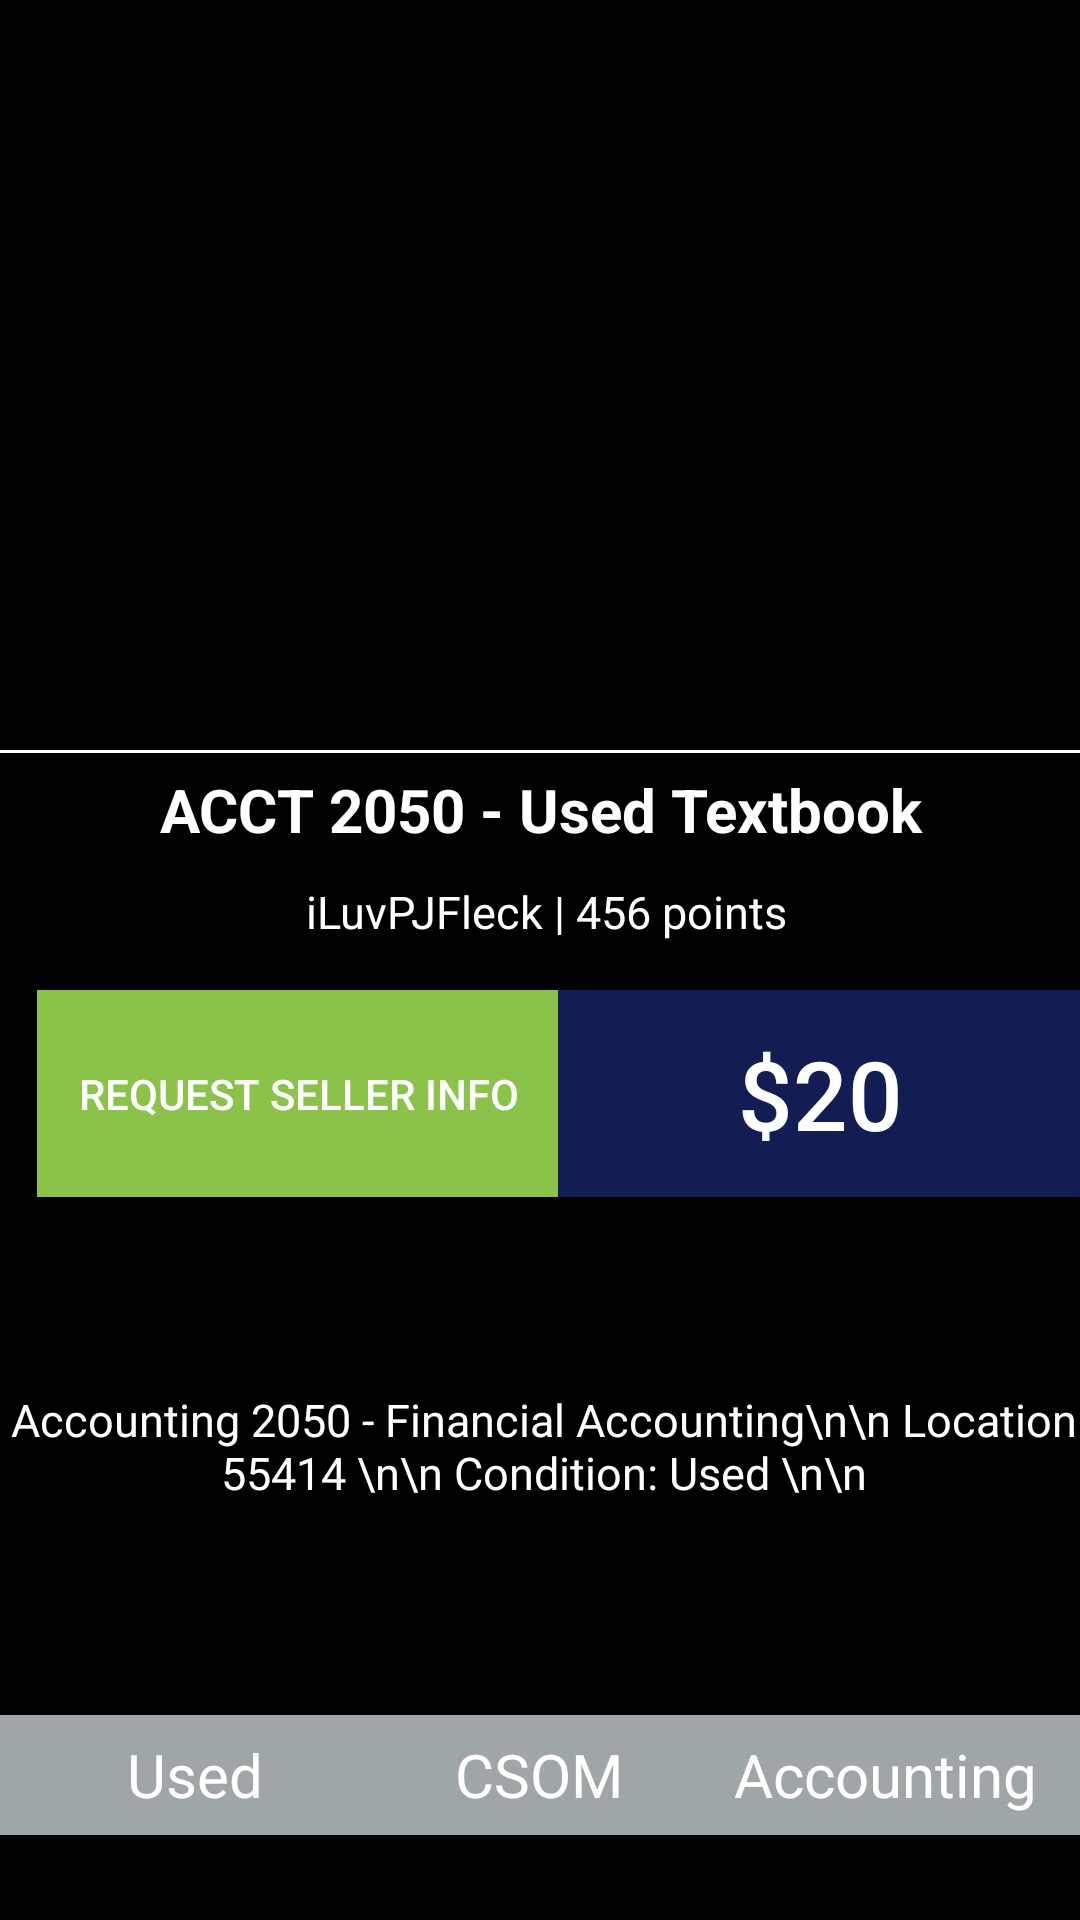

Layout XML and referenced resources for this Android screen:
<!-- AndroidManifest.xml: application theme AppTheme -->
<!-- res/layout/activity_buy_item_view.xml -->
<?xml version="1.0" encoding="utf-8"?>
<androidx.constraintlayout.widget.ConstraintLayout xmlns:android="http://schemas.android.com/apk/res/android"
    xmlns:app="http://schemas.android.com/apk/res-auto"
    xmlns:tools="http://schemas.android.com/tools"
    android:layout_width="match_parent"
    android:layout_height="match_parent"
    android:background="#000000"
    tools:context=".ImageSlider">


    <androidx.viewpager.widget.ViewPager
        android:id="@+id/viewPager"
        android:layout_width="match_parent"
        android:layout_height="250dp"
        app:layout_constraintBottom_toBottomOf="parent"
        app:layout_constraintTop_toTopOf="parent"
        app:layout_constraintVertical_bias="0.0"
        tools:layout_editor_absoluteX="0dp" >
    </androidx.viewpager.widget.ViewPager>

    <View
        android:id="@+id/view"
        android:layout_width="match_parent"
        android:layout_height="1dp"
        android:background="@android:color/white"
        app:layout_constraintTop_toBottomOf="@+id/viewPager"
        tools:layout_editor_absoluteX="0dp" />

    <Button
        android:id="@+id/requestSellerInfo"
        android:layout_width="175dp"
        android:layout_height="69dp"
        android:layout_marginTop="80dp"
        android:background="#8BC34A"
        android:text="Request Seller Info"
        android:textColor="#FFFFFF"
        app:layout_constraintEnd_toEndOf="parent"
        app:layout_constraintHorizontal_bias="0.067"
        app:layout_constraintStart_toStartOf="parent"
        app:layout_constraintTop_toBottomOf="@+id/viewPager" />

    <Button
        android:id="@+id/buy_item_view_price"
        android:layout_width="175dp"
        android:layout_height="69dp"
        android:layout_marginTop="80dp"
        android:background="#141D53"
        android:gravity="center"
        android:text="$20"
        android:textColor="#FFFFFF"
        android:textSize="32dp"
        app:layout_constraintEnd_toEndOf="parent"
        app:layout_constraintHorizontal_bias="0.644"
        app:layout_constraintStart_toEndOf="@+id/requestSellerInfo"
        app:layout_constraintTop_toBottomOf="@+id/viewPager" />

    <TextView
        android:id="@+id/AlertTextView"
        android:layout_width="175dp"
        android:layout_height="69dp"
        android:layout_below="@+id/requestSellerInfo"
        android:layout_centerHorizontal="true"
        android:layout_marginTop="80dp"
        android:background="#141D53"
        android:gravity="center"
        android:text="Seller Notified!"
        android:textColor="#FFFFFF"
        android:textSize="20sp"
        android:visibility="invisible"
        app:layout_constraintEnd_toEndOf="@+id/requestSellerInfo"
        app:layout_constraintHorizontal_bias="1.0"
        app:layout_constraintStart_toStartOf="parent"
        app:layout_constraintTop_toBottomOf="@+id/viewPager" />

    <TextView
        android:id="@+id/itemDescription"
        android:layout_width="390dp"
        android:layout_height="131dp"
        android:layout_below="@+id/requestSellerInfo"
        android:layout_centerHorizontal="true"
        android:gravity="center"
        android:text=" Accounting 2050 - Financial Accounting\n\n Location: 55414 \n\n Condition: Used \n\n"
        android:textSize="15sp"
        android:textColor="#FFFFFF"
        app:layout_constraintBottom_toBottomOf="parent"
        app:layout_constraintEnd_toEndOf="parent"
        app:layout_constraintHorizontal_bias="0.476"
        app:layout_constraintStart_toStartOf="parent"
        app:layout_constraintTop_toBottomOf="@+id/requestSellerInfo"
        app:layout_constraintVertical_bias="0.16" />

    <TextView
        android:id="@+id/acct2050Title"
        android:layout_width="345dp"
        android:layout_height="40dp"
        android:gravity="center"
        android:text="ACCT 2050 - Used Textbook"
        android:textStyle="bold"
        android:textSize="20sp"
        android:textColor="#FFFFFF"
        app:layout_constraintEnd_toEndOf="parent"
        app:layout_constraintStart_toStartOf="parent"
        app:layout_constraintTop_toBottomOf="@+id/viewPager" />

    <TextView
        android:id="@+id/usernamePoints"
        android:layout_width="348dp"
        android:layout_height="28dp"
        android:gravity="center"
        android:text=" iLuvPJFleck | 456 points"
        android:textSize="15sp"
        android:textColor="#FFFFFF"
        app:layout_constraintBottom_toTopOf="@+id/buy_item_view_price"
        app:layout_constraintEnd_toEndOf="parent"
        app:layout_constraintHorizontal_bias="0.492"
        app:layout_constraintStart_toStartOf="parent"
        app:layout_constraintTop_toBottomOf="@+id/acct2050Title"
        app:layout_constraintVertical_bias="0.0" />

    <TextView
        android:id="@+id/acct2050SubjectTag"
        android:layout_width="130dp"
        android:layout_height="40dp"
        android:layout_marginTop="24dp"
        android:background="#9FA6A7"
        android:gravity="center"
        android:text="Accounting"
        android:textColor="#FFFFFF"
        android:textSize="20sp"
        app:layout_constraintEnd_toEndOf="parent"
        app:layout_constraintHorizontal_bias="1.0"
        app:layout_constraintStart_toEndOf="@+id/CSOMTag"
        app:layout_constraintTop_toBottomOf="@+id/itemDescription" />

    <TextView
        android:id="@+id/CSOMTag"
        android:layout_width="130dp"
        android:layout_height="40dp"
        android:layout_marginTop="24dp"
        android:background="#9FA6A7"
        android:gravity="center"
        android:text="CSOM"
        android:textColor="#FFFFFF"
        android:textSize="20sp"
        app:layout_constraintEnd_toEndOf="parent"
        app:layout_constraintHorizontal_bias="0.498"
        app:layout_constraintStart_toStartOf="parent"
        app:layout_constraintTop_toBottomOf="@+id/itemDescription" />

    <TextView
        android:id="@+id/acct2050CondTag"
        android:layout_width="130dp"
        android:layout_height="40dp"
        android:layout_marginTop="24dp"
        android:background="#9FA6A7"
        android:gravity="center"
        android:text="Used"
        android:textColor="#FFFFFF"
        android:textSize="20sp"
        app:layout_constraintEnd_toStartOf="@+id/CSOMTag"
        app:layout_constraintHorizontal_bias="0.0"
        app:layout_constraintStart_toStartOf="parent"
        app:layout_constraintTop_toBottomOf="@+id/itemDescription" />

</androidx.constraintlayout.widget.ConstraintLayout>
<!-- resources referenced by this layout -->
<resources>
  <style name="AppTheme" parent="Theme.AppCompat.Light.DarkActionBar">
          
          <item name="colorPrimary">@color/grey</item>
          <item name="colorPrimaryDark">@color/colorPrimaryDark</item>
          <item name="colorAccent">@color/colorAccent</item>
      </style>
  <color name="grey">#9FA6A7</color>
  <color name="colorPrimaryDark">#8BC34A</color>
  <color name="colorAccent">#FFFFFF</color>
</resources>
